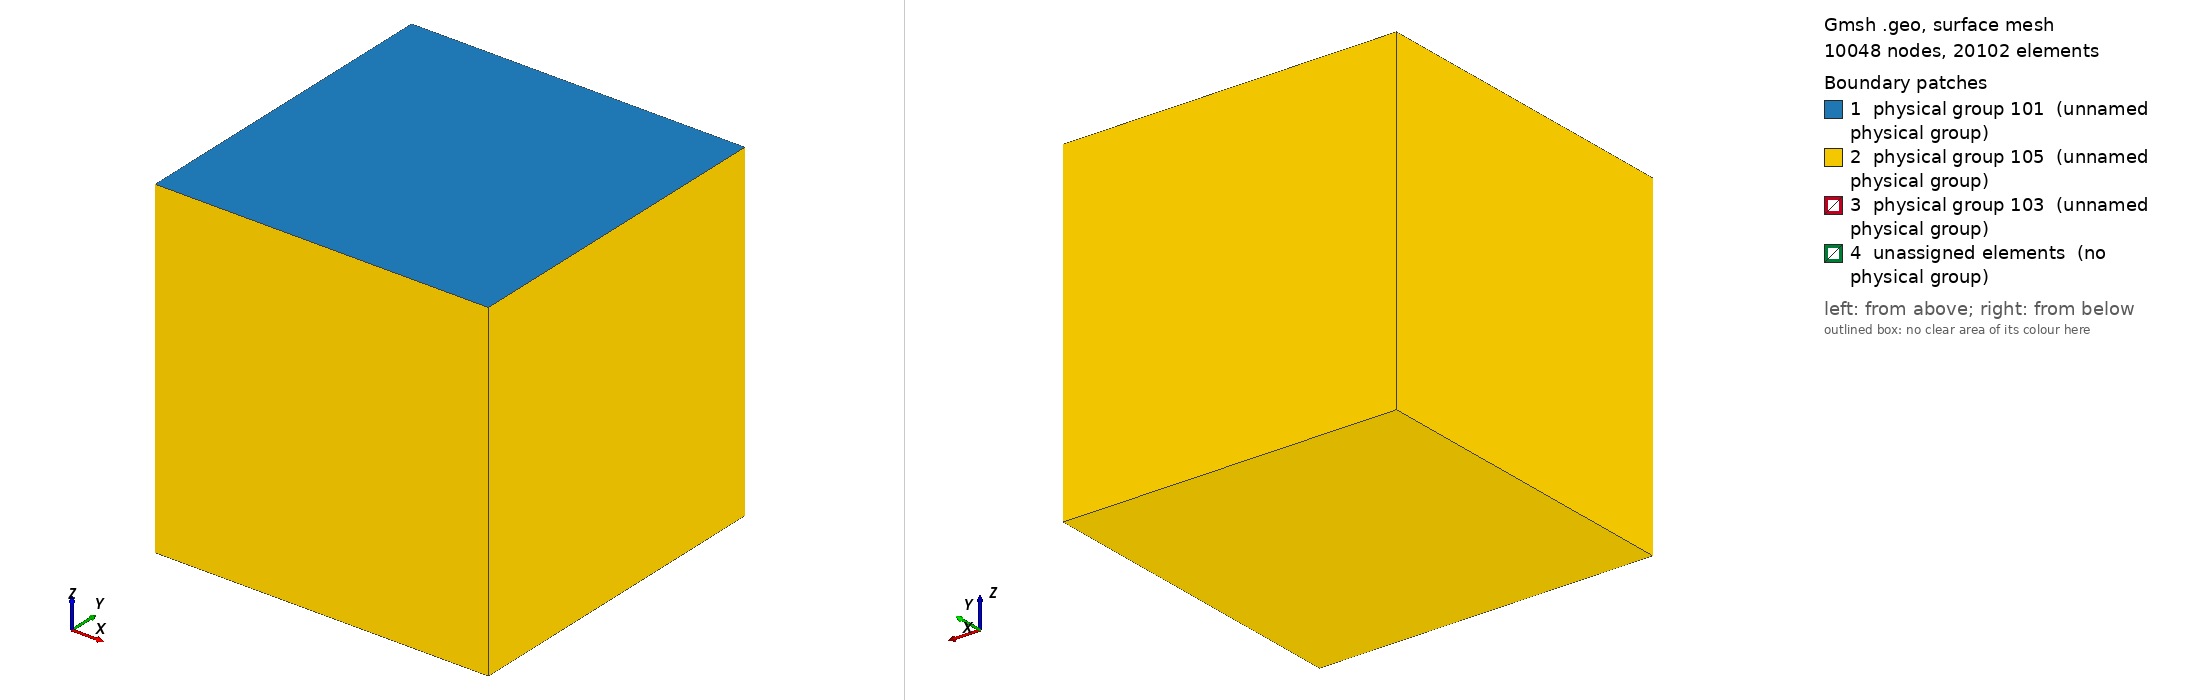

Gmsh geometry script, surface-meshed: 10048 nodes, 20102 surface elements. Boundary patches (legend numbers): 1 physical group 101 (unnamed physical group), 2 physical group 105 (unnamed physical group), 3 physical group 103 (unnamed physical group), 4 unassigned elements (no physical group). Left view from above one corner, right view from below the opposite corner. Legend entries are the model's physical surfaces; 'unassigned elements' are surfaces in no physical group. The drawing asked Gmsh for element sizes between 1% and 20% of the model's largest extent; the script's own settings can give other sizes.

=== ssaf_14_ver4.geo (drawn) ===
lc = 1.5e3;
lc_fault1 = 80;
lc_fault2 = 5e2;
lc_nucl = 50;


// Fault1 (rupture plane) size
Fault1_length = 3e3;                // Horizontal extent of the fault
Fault1_width = 3e3;                 // Vertical extent of the fault
Fault1_dep = -7e3;                  // Fault center depth

// Fault2 (receiver fault) size
Fault2_length = 3e3;                // Horizontal extent of the fault
Fault2_width = 6e3;                 // Vertical extent of the fault
Fault2_strike = 17*Pi/180.;         // Fault Strike
Fault2_dep = -5e3;                  // Fault center depth

// Hypocenter location
Hyp_lat = 2.192e3;
Hyp_lon = -1.065e3;  

//Nucleation in X,Z local coordinates
X_nucl = 0e3;                      // X coordinate of nucleation patch center
Width_nucl = -7e3;                  // Z coordinate of nucleation patch center
R_nucl = 0.25e3;                   // Half of the size of nucleation patch

// Domain Size
Xmax = 6e3; 
Xmin = -Xmax;
Ymax = 6e3; 
Ymin = -Ymax;
Zmin = -12e3;


//Create the Volume
Point(1) = {Xmin, Ymin, 0, lc};
Point(2) = {Xmin, Ymax, 0, lc};
Point(3) = {Xmax, Ymax, 0, lc};
Point(4) = {Xmax, Ymin, 0, lc};
Line(1) = {1, 2};
Line(2) = {2, 3};
Line(3) = {3, 4};
Line(4) = {4, 1};
Line Loop(5) = {1,2,3,4};
Plane Surface(1) = {5};
Extrude {0,0, Zmin} { Surface{1}; }

//Create the fault
Point(100) = {-0.5*Fault1_length , 0 , Fault1_dep - 0.5 * Fault1_width, lc_fault1};
Point(101) = {-0.5*Fault1_length , 0 , Fault1_dep + 0.5 * Fault1_width, lc_fault1};
Point(102) = { 0.5*Fault1_length , 0 , Fault1_dep + 0.5 * Fault1_width, lc_fault1};
Point(103) = { 0.5*Fault1_length , 0 , Fault1_dep - 0.5 * Fault1_width, lc_fault1};
Line(100) = {100, 101};
Line(101) = {101, 102};
Line(102) = {102, 103};
Line(103) = {103, 100};

Point(110) = {Hyp_lon - 0.5 * Fault2_length * Sin(Fault2_strike) , Hyp_lat - 0.5 * Fault2_length * Cos(Fault2_strike) , Fault2_dep - 0.5 * Fault2_width, lc_fault2};
Point(111) = {Hyp_lon - 0.5 * Fault2_length * Sin(Fault2_strike) , Hyp_lat - 0.5 * Fault2_length * Cos(Fault2_strike) , Fault2_dep + 0.5 * Fault2_width, lc_fault2};
Point(112) = {Hyp_lon + 0.5 * Fault2_length * Sin(Fault2_strike) , Hyp_lat + 0.5 * Fault2_length * Cos(Fault2_strike) , Fault2_dep + 0.5 * Fault2_width, lc_fault2};
Point(113) = {Hyp_lon + 0.5 * Fault2_length * Sin(Fault2_strike) , Hyp_lat + 0.5 * Fault2_length * Cos(Fault2_strike) , Fault2_dep - 0.5 * Fault2_width, lc_fault2};
Line(110) = {110, 111};
Line(111) = {111, 112};
Line(112) = {112, 113};
Line(113) = {113, 110};

//create nucleation patch
Point(201) = {X_nucl + R_nucl , 0 , Width_nucl - R_nucl, lc_nucl};
Point(202) = {X_nucl + R_nucl , 0 , Width_nucl + R_nucl, lc_nucl};
Point(203) = {X_nucl - R_nucl , 0 , Width_nucl + R_nucl, lc_nucl};
Point(204) = {X_nucl - R_nucl , 0 , Width_nucl - R_nucl, lc_nucl};
Line(200) = {201, 202};
Line(201) = {202, 203};
Line(202) = {203, 204};
Line(203) = {204, 201};
Line Loop(204) = {200,201,202,203};
Plane Surface(200) = {204};


Line Loop(105) = {100,101,102,103,200,201,202,203};
Plane Surface(100) = {105};
Line Loop(115) = {110,111,112,113};
Plane Surface(110) = {115};


//There is a bug in "Attractor", we need to define a Ruled surface in FaceList
Line Loop(106) = {100,101,102,103};
Ruled Surface(101) = {106};
Ruled Surface(111) = {115};
Ruled Surface(201) = {204};

Surface{100,110,200} In Volume{1};

//1.2 Managing coarsening away from the fault
// Attractor field returns the distance to the curve (actually, the distance to 100 equidistant points on the curve)
Field[1] = Distance;
Field[1].FacesList = {101};
Field[11] = Distance;
Field[11].FacesList = {111};

// Matheval field returns "distance squared + lc/20"
Field[2] = MathEval;
Field[2].F = Sprintf("0.05*F1 +(F1/2.5e3)^2 + %g", lc_fault1);
Field[22] = MathEval;
Field[22].F = Sprintf("0.05*F1 +(F1/2.5e3)^2 + %g", lc_fault2);

//3.4.5 Managing coarsening around the nucleation Patch
Field[3] = Distance;
Field[3].FacesList = {201};

Field[4] = Threshold;
Field[4].IField = 3;
Field[4].LcMin = lc_nucl;
Field[4].LcMax = lc_fault1;
Field[4].DistMin = R_nucl;
Field[4].DistMax = 1.5*R_nucl;

Field[5] = Restrict;
Field[5].IField = 4;
Field[5].FacesList = {100,200} ;

//equivalent of propagation size on element
Field[6] = Threshold;
Field[6].IField = 1;
Field[6].LcMin = lc_fault1;
Field[6].LcMax = lc;
Field[6].DistMin = 0.5*Hypot(Fault1_length,Fault1_width);
Field[6].DistMax = 0.5*Hypot(Fault1_length,Fault1_width)+0.001;
//Field[6].DistMin = 2*lc_fault1;
//Field[6].DistMax = 2*lc_fault1+0.001;

Field[66] = Threshold;
Field[66].IField = 11;
Field[66].LcMin = lc_fault2;
Field[66].LcMax = lc;
Field[66].DistMin = 0.5*Hypot(Fault2_length,Fault2_width);
Field[66].DistMax = 0.5*Hypot(Fault2_length,Fault2_width)+0.001;
//Field[66].DistMin = 2*lc_fault2;
//Field[66].DistMax = 2*lc_fault2+0.001;

Field[7] = Min;
Field[7].FieldsList = {2,22,5,6,66};

Background Field = 7;


Physical Surface(101) = {1};
Physical Surface(103) = {100,110,200};
//This ones are read in the gui
Physical Surface(105) = {14,18,22,26,27};

Physical Volume(1) = {1};
Mesh.MshFileVersion = 2.2;
